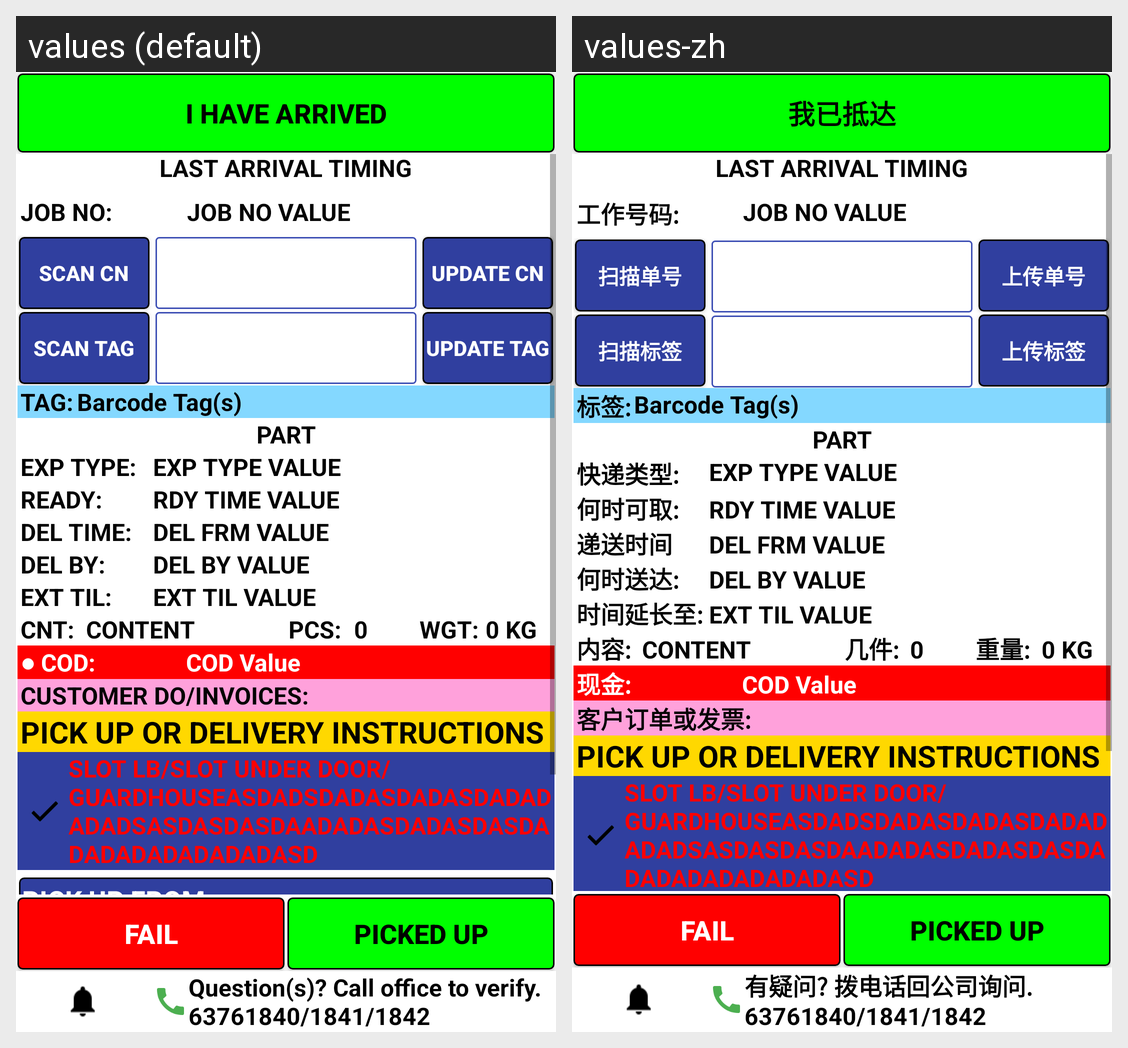

Locale-by-locale string values for the Android screen shown in this grid:
Android screen res/layout/activity_job_info.xml rendered under 2 locales, left to right: values (default), values-zh. Device: Nexus 5 (rendered at 1080×1920; each locale shown at half size, 540×960, under a caption strip naming it); theme AppTheme.
Strings drawn on this screen, with the default value and each locale's value (text and hints the layout hard-codes, and strings that could not be matched under every locale, appear in the picture but are not listed):

buttontext_arr
  values: I HAVE ARRIVED
  values-zh: 我已抵达

lblJobNo
  values: JOB NO:
  values-zh: 工作号码:

buttontext_scanCN
  values: SCAN CN
  values-zh: 扫描单号

buttontext_updateCN
  values: UPDATE CN
  values-zh: 上传单号

buttontext_scanLabelTag
  values: SCAN TAG
  values-zh: 扫描标签

buttontext_updateLabelTag
  values: UPDATE TAG
  values-zh: 上传标签

buttontext_LabelTag
  values: TAG:
  values-zh: 标签:

lblExpType
  values: EXP TYPE:
  values-zh: 快递类型:

lblRDY
  values: READY:
  values-zh: 何时可取:

lbldeliverytime
  values: DEL TIME:
  values-zh: 递送时间

lblDELBY
  values: DEL BY:
  values-zh: 何时送达:

lblEXTTIL
  values: EXT TIL:
  values-zh: 时间延长至:

lblCONTENT
  values: CNT:
  values-zh: 内容:

lblPIECES
  values: PCS:
  values-zh: 几件:

lblWEIGHT
  values: WGT:
  values-zh: 重量:

lblCOD
  values: ● COD:
  values-zh: 现金:

lblDOINVOICE
  values: CUSTOMER DO/INVOICES:
  values-zh: 客户订单或发票:

buttontext_fail
  values: FAIL
  values-zh: FAIL

buttontext_pu
  values: PICKED UP
  values-zh: PICKED UP

lblextras
  values: Question(s)? Call office to verify.
      63761840/1841/1842
  values-zh: 有疑问? 拨电话回公司询问.
      63761840/1841/1842
